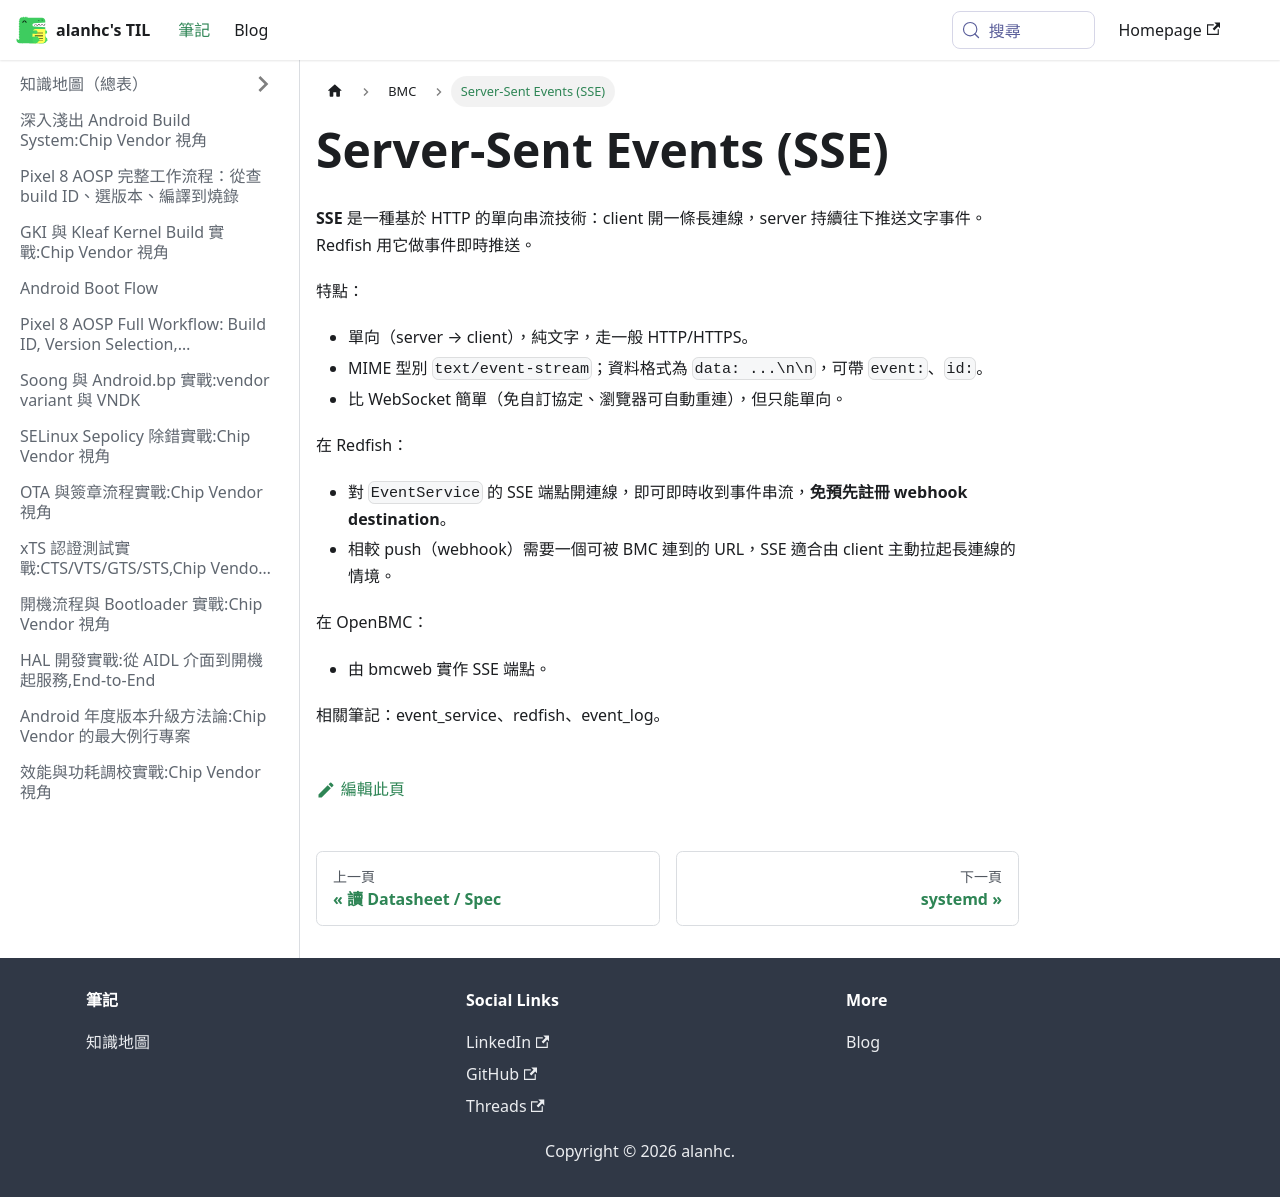

repository: alanhc/til · page: docs/BMC/sse.html · generator: docusaurus

# Server-Sent Events (SSE)

**SSE** 是一種基於 HTTP 的單向串流技術：client 開一條長連線，server 持續往下推送文字事件。Redfish 用它做事件即時推送。

特點：
- 單向（server → client），純文字，走一般 HTTP/HTTPS。
- MIME 型別 `text/event-stream`；資料格式為 `data: ...\n\n`，可帶 `event:`、`id:`。
- 比 WebSocket 簡單（免自訂協定、瀏覽器可自動重連），但只能單向。

在 Redfish：
- 對 `EventService` 的 SSE 端點開連線，即可即時收到事件串流，**免預先註冊 webhook destination**。
- 相較 push（webhook）需要一個可被 BMC 連到的 URL，SSE 適合由 client 主動拉起長連線的情境。

在 OpenBMC：
- 由 bmcweb 實作 SSE 端點。

相關筆記：event_service、redfish、event_log。
